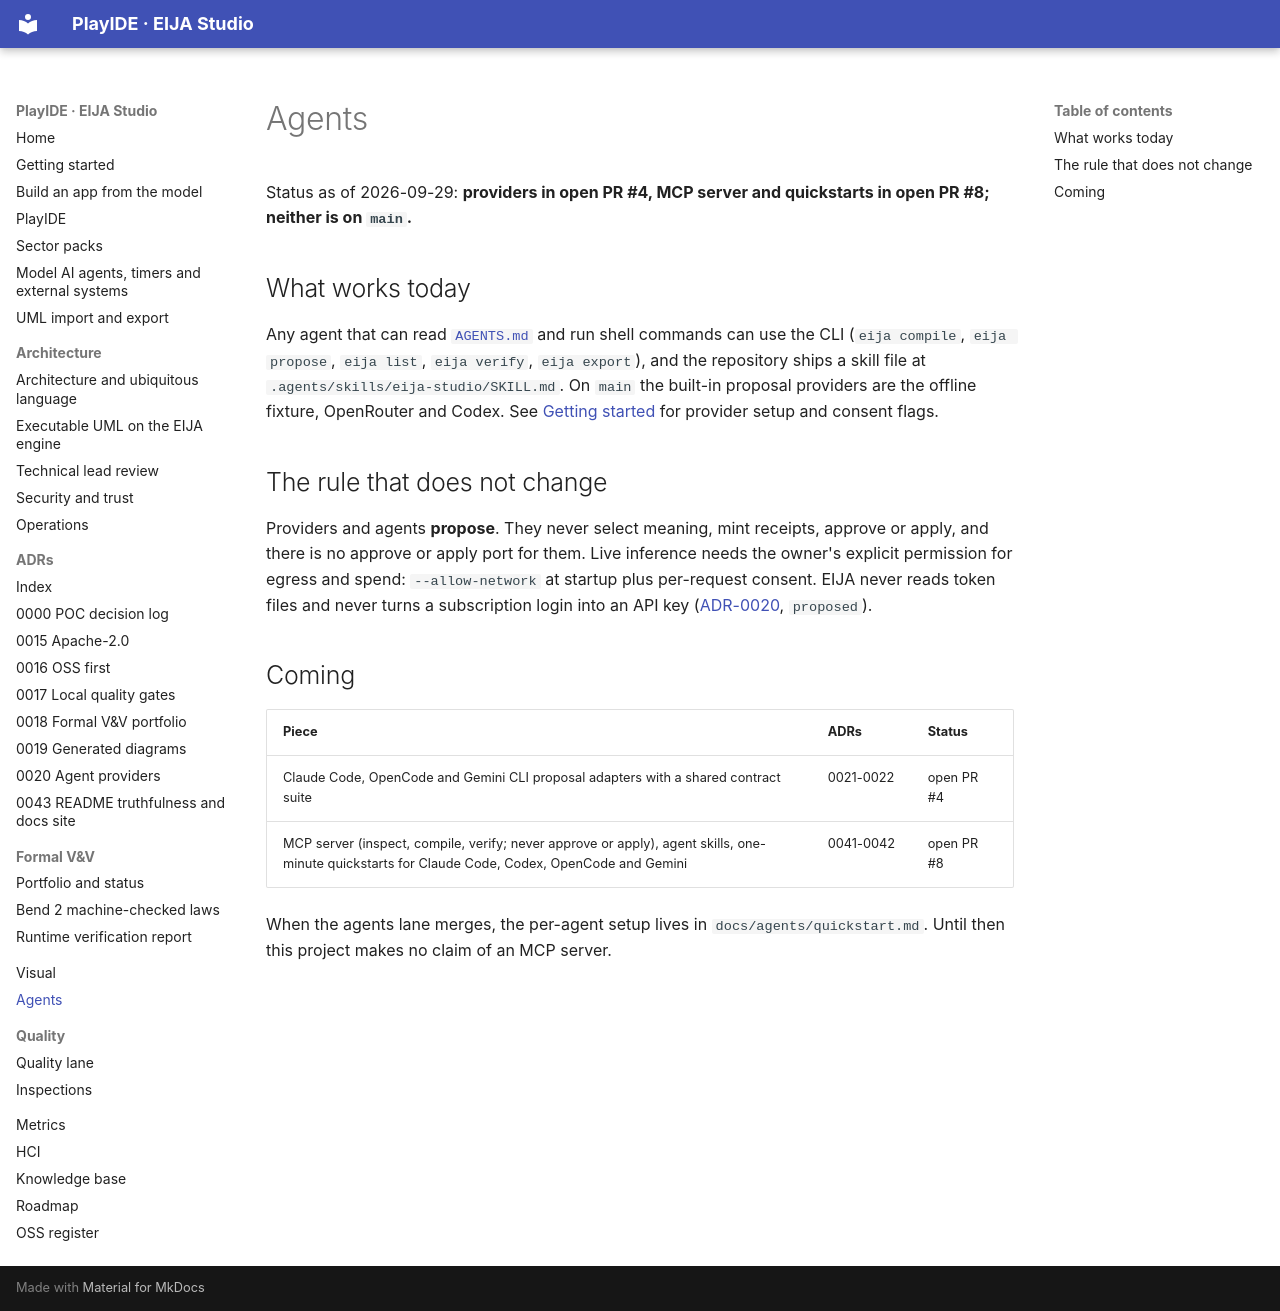

repository: 45ck/eija-studio · page: lanes/agents/index.html · generator: mkdocs

# Agents

Status as of 2026-09-29: **providers in open PR #4, MCP server and quickstarts in open PR #8; neither is on `main`.**

## What works today

Any agent that can read [`AGENTS.md`](https://github.com/45ck/eija-studio/blob/main/AGENTS.md) and run shell commands can use the CLI (`eija compile`, `eija propose`, `eija list`, `eija verify`, `eija export`), and the repository ships a skill file at `.agents/skills/eija-studio/SKILL.md`. On `main` the built-in proposal providers are the offline fixture, OpenRouter and Codex. See [Getting started](../getting-started.md) for provider setup and consent flags.

## The rule that does not change

Providers and agents **propose**. They never select meaning, mint receipts, approve or apply, and there is no approve or apply port for them. Live inference needs the owner's explicit permission for egress and spend: `--allow-network` at startup plus per-request consent. EIJA never reads token files and never turns a subscription login into an API key ([ADR-0020](../adr/0020-multi-provider-agent-adapters.md), `proposed`).

## Coming

| Piece | ADRs | Status |
|---|---|---|
| Claude Code, OpenCode and Gemini CLI proposal adapters with a shared contract suite | 0021-0022 | open PR #4 |
| MCP server (inspect, compile, verify; never approve or apply), agent skills, one-minute quickstarts for Claude Code, Codex, OpenCode and Gemini | 0041-0042 | open PR #8 |

When the agents lane merges, the per-agent setup lives in `docs/agents/quickstart.md`. Until then this project makes no claim of an MCP server.
